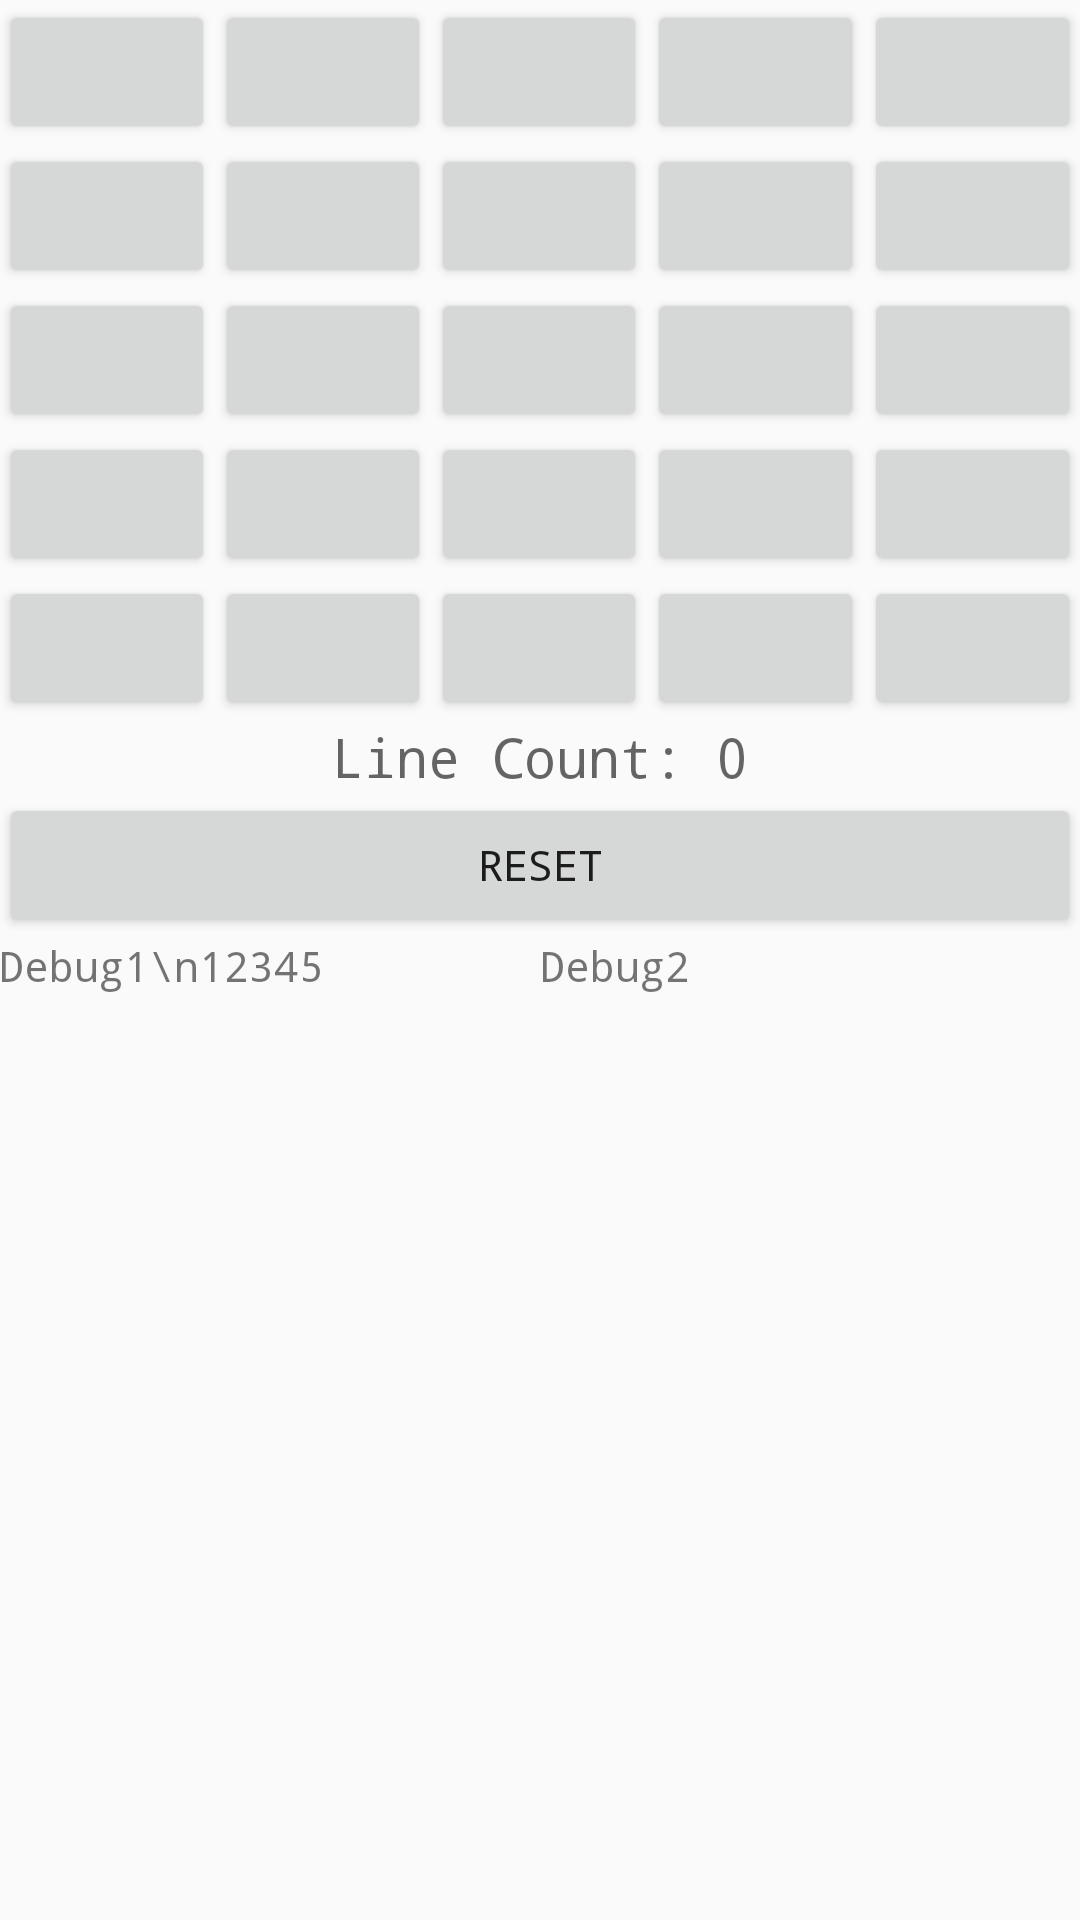

Produce the Android XML layout that renders to this screen, including the resource entries it uses.
<!-- AndroidManifest.xml: activity theme AppTheme -->
<!-- res/layout/activity_game1.xml -->
<LinearLayout xmlns:android="http://schemas.android.com/apk/res/android"
    xmlns:tools="http://schemas.android.com/tools" android:layout_width="match_parent"
    android:layout_height="match_parent" android:paddingLeft="@dimen/activity_horizontal_margin"
    android:paddingRight="@dimen/activity_horizontal_margin"
   android:orientation="vertical"

    android:paddingTop="@dimen/activity_vertical_margin"
    android:paddingBottom="@dimen/activity_vertical_margin" tools:context=".BtnActivity">



    <LinearLayout
        android:layout_width="match_parent"
        android:layout_height="wrap_content"
        android:orientation="horizontal">

        <Button
            android:id="@+id/btn0"
            android:layout_width="0dp"

            android:layout_height="wrap_content"
            android:layout_weight="1" />

        <Button
            android:id="@+id/btn1"
            android:layout_width="0dp"

            android:layout_height="wrap_content"
            android:layout_weight="1" />

        <Button
            android:id="@+id/btn2"

            android:layout_width="0dp"
            android:layout_height="wrap_content"

            android:layout_weight="1" />

        <Button
            android:id="@+id/btn3"
            android:layout_width="0dp"
            android:layout_height="wrap_content"
            android:layout_weight="1" />

        <Button
            android:id="@+id/btn4"
            android:layout_width="0dp"
            android:layout_height="wrap_content"
            android:layout_weight="1" />


    </LinearLayout>

    <LinearLayout
        android:layout_width="match_parent"
        android:layout_height="wrap_content"
        android:orientation="horizontal">

        <Button
            android:id="@+id/btn5"
            android:layout_width="0dp"
            android:layout_height="wrap_content"
            android:layout_weight="1" />

        <Button
            android:id="@+id/btn6"
            android:layout_width="0dp"
            android:layout_height="wrap_content"
            android:layout_weight="1" />

        <Button
            android:id="@+id/btn7"
            android:layout_width="0dp"
            android:layout_height="wrap_content"
            android:layout_weight="1" />

        <Button
            android:id="@+id/btn8"
            android:layout_width="0dp"
            android:layout_height="wrap_content"
            android:layout_weight="1" />

        <Button
            android:id="@+id/btn9"
            android:layout_width="0dp"
            android:layout_height="wrap_content"
            android:layout_weight="1" />


    </LinearLayout>

    <LinearLayout
        android:layout_width="match_parent"
        android:layout_height="wrap_content"
        android:orientation="horizontal">

        <Button
            android:id="@+id/btn10"
            android:layout_width="0dp"
            android:layout_height="wrap_content"
            android:layout_weight="1" />

        <Button
            android:id="@+id/btn11"
            android:layout_width="0dp"
            android:layout_height="wrap_content"
            android:layout_weight="1" />

        <Button
            android:id="@+id/btn12"
            android:layout_width="0dp"
            android:layout_height="wrap_content"
            android:layout_weight="1" />

        <Button
            android:id="@+id/btn13"
            android:layout_width="0dp"
            android:layout_height="wrap_content"
            android:layout_weight="1" />

        <Button
            android:id="@+id/btn14"
            android:layout_width="0dp"
            android:layout_height="wrap_content"
            android:layout_weight="1" />


    </LinearLayout>

    <LinearLayout
        android:layout_width="match_parent"
        android:layout_height="wrap_content"
        android:orientation="horizontal">

        <Button
            android:id="@+id/btn15"
            android:layout_width="0dp"
            android:layout_height="wrap_content"
            android:layout_weight="1" />

        <Button
            android:id="@+id/btn16"
            android:layout_width="0dp"
            android:layout_height="wrap_content"
            android:layout_weight="1" />

        <Button
            android:id="@+id/btn17"
            android:layout_width="0dp"
            android:layout_height="wrap_content"
            android:layout_weight="1" />

        <Button
            android:id="@+id/btn18"
            android:layout_width="0dp"
            android:layout_height="wrap_content"
            android:layout_weight="1" />

        <Button
            android:id="@+id/btn19"
            android:layout_width="0dp"
            android:layout_height="wrap_content"
            android:layout_weight="1" />


    </LinearLayout>

    <LinearLayout
        android:layout_width="match_parent"
        android:layout_height="wrap_content"
        android:orientation="horizontal">

        <Button
            android:id="@+id/btn20"
            android:layout_width="0dp"
            android:layout_height="wrap_content"
            android:layout_weight="1" />

        <Button
            android:id="@+id/btn21"
            android:layout_width="0dp"
            android:layout_height="wrap_content"
            android:layout_weight="1" />

        <Button
            android:id="@+id/btn22"
            android:layout_width="0dp"
            android:layout_height="wrap_content"
            android:layout_weight="1" />

        <Button
            android:id="@+id/btn23"
            android:layout_width="0dp"
            android:layout_height="wrap_content"
            android:layout_weight="1" />

        <Button
            android:id="@+id/btn24"
            android:layout_width="0dp"
            android:layout_height="wrap_content"
            android:layout_weight="1" />


    </LinearLayout>



    <TextView
        android:layout_width="fill_parent"
        android:layout_height="wrap_content"
        android:textAppearance="?android:attr/textAppearanceMedium"
        android:gravity="center"
        android:text="Line Count: 0"
        android:id="@+id/txtStatus" />

    <Button
        android:layout_width="fill_parent"
        android:layout_height="wrap_content"
        android:text="@string/btnReset"
        android:onClick="onClickBtnReset"

        android:id="@+id/btnReset" />
    <LinearLayout
        android:layout_width="match_parent"
        android:layout_height="wrap_content"
        android:orientation="horizontal">

        <TextView
            android:layout_width="0dp"
            android:layout_weight="1"
            android:layout_height="wrap_content"
            android:text="Debug1\n12345"
            android:typeface="monospace"
            android:visibility="visible"
            android:id="@+id/txtDebug1" />
        <TextView
            android:layout_width="0dp"
            android:layout_weight="1"
            android:typeface="monospace"

        android:layout_height="wrap_content"
            android:text="Debug2"
            android:visibility="visible"
            android:id="@+id/txtDebug2" />

    </LinearLayout>


</LinearLayout>
<!-- resources referenced by this layout -->
<resources>
  <string name="btnReset">Reset</string>
  <style name="AppTheme" parent="Theme.AppCompat.Light.DarkActionBar">
          
          <item name="android:fontFamily">monospace</item>
          <item name="android:typeface">monospace</item>
      </style>
</resources>
